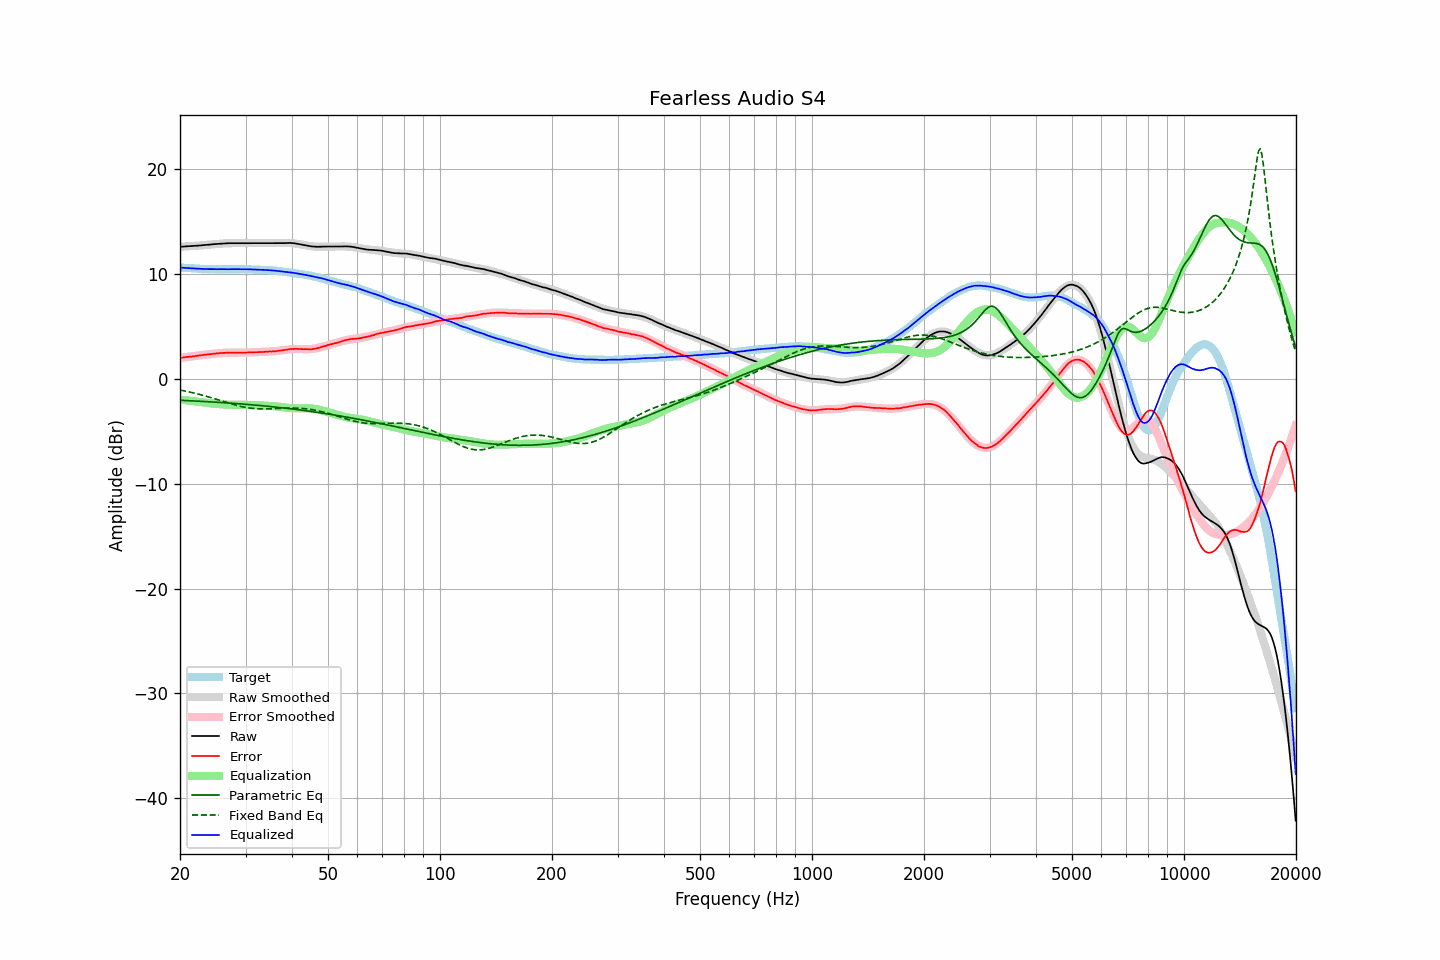

Data behind this chart, as committed beside it:
frequency, raw, error, smoothed, error_smoothed, equalization, parametric_eq, fixed_band_eq, equalized_raw, equalized_smoothed, target
20.00, 12.58, 1.99, 12.58, 1.98, -1.98, -2.06, -1.08, 10.60, 10.59, 10.59
20.20, 12.58, 2.00, 12.58, 2.00, -2.00, -2.07, -1.11, 10.58, 10.58, 10.58
20.40, 12.59, 2.02, 12.59, 2.02, -2.02, -2.07, -1.14, 10.57, 10.57, 10.57
20.61, 12.60, 2.04, 12.60, 2.04, -2.04, -2.08, -1.17, 10.56, 10.56, 10.56
20.81, 12.61, 2.07, 12.61, 2.06, -2.06, -2.09, -1.20, 10.55, 10.55, 10.54
21.02, 12.61, 2.08, 12.62, 2.08, -2.08, -2.09, -1.24, 10.53, 10.54, 10.53
21.23, 12.62, 2.10, 12.63, 2.10, -2.10, -2.10, -1.27, 10.52, 10.53, 10.52
21.44, 12.63, 2.10, 12.63, 2.12, -2.12, -2.11, -1.30, 10.51, 10.52, 10.53
21.66, 12.64, 2.13, 12.65, 2.14, -2.14, -2.12, -1.34, 10.50, 10.51, 10.51
21.87, 12.65, 2.14, 12.66, 2.16, -2.16, -2.12, -1.38, 10.50, 10.50, 10.51
22.09, 12.66, 2.17, 12.67, 2.17, -2.17, -2.13, -1.41, 10.49, 10.49, 10.49
22.31, 12.68, 2.20, 12.68, 2.19, -2.19, -2.14, -1.45, 10.49, 10.48, 10.48
22.54, 12.69, 2.22, 12.69, 2.21, -2.21, -2.15, -1.49, 10.48, 10.48, 10.47
22.76, 12.70, 2.23, 12.70, 2.23, -2.23, -2.16, -1.53, 10.47, 10.47, 10.47
22.99, 12.72, 2.26, 12.72, 2.25, -2.25, -2.16, -1.57, 10.47, 10.47, 10.46
23.22, 12.73, 2.28, 12.73, 2.27, -2.27, -2.17, -1.62, 10.46, 10.46, 10.45
23.45, 12.75, 2.29, 12.75, 2.29, -2.29, -2.18, -1.66, 10.46, 10.46, 10.46
23.69, 12.76, 2.31, 12.76, 2.31, -2.31, -2.19, -1.70, 10.45, 10.45, 10.45
23.92, 12.77, 2.33, 12.78, 2.33, -2.33, -2.20, -1.75, 10.44, 10.45, 10.44
24.16, 12.79, 2.34, 12.79, 2.35, -2.35, -2.21, -1.79, 10.45, 10.44, 10.45
24.40, 12.80, 2.35, 12.81, 2.36, -2.36, -2.22, -1.84, 10.44, 10.44, 10.45
24.65, 12.82, 2.38, 12.82, 2.38, -2.38, -2.23, -1.89, 10.44, 10.44, 10.44
24.89, 12.83, 2.39, 12.83, 2.39, -2.39, -2.23, -1.93, 10.44, 10.44, 10.44
25.14, 12.84, 2.41, 12.85, 2.41, -2.41, -2.24, -1.98, 10.43, 10.44, 10.43
25.39, 12.86, 2.43, 12.86, 2.42, -2.42, -2.25, -2.03, 10.44, 10.44, 10.43
25.65, 12.87, 2.44, 12.87, 2.43, -2.43, -2.26, -2.08, 10.44, 10.43, 10.43
25.91, 12.88, 2.45, 12.88, 2.45, -2.45, -2.27, -2.13, 10.44, 10.43, 10.43
26.16, 12.89, 2.45, 12.89, 2.46, -2.46, -2.28, -2.17, 10.44, 10.43, 10.44
26.43, 12.90, 2.47, 12.90, 2.46, -2.46, -2.29, -2.22, 10.44, 10.43, 10.43
26.69, 12.90, 2.47, 12.90, 2.47, -2.47, -2.30, -2.27, 10.43, 10.43, 10.43
26.96, 12.91, 2.48, 12.91, 2.48, -2.48, -2.31, -2.32, 10.44, 10.43, 10.43
27.23, 12.91, 2.48, 12.91, 2.48, -2.48, -2.32, -2.36, 10.43, 10.44, 10.43
27.50, 12.92, 2.49, 12.92, 2.48, -2.48, -2.34, -2.41, 10.44, 10.44, 10.43
27.77, 12.92, 2.48, 12.92, 2.48, -2.48, -2.35, -2.45, 10.44, 10.44, 10.44
28.05, 12.92, 2.49, 12.92, 2.48, -2.48, -2.36, -2.49, 10.44, 10.44, 10.43
28.33, 12.92, 2.48, 12.92, 2.48, -2.48, -2.37, -2.54, 10.44, 10.44, 10.44
28.62, 12.92, 2.48, 12.92, 2.48, -2.48, -2.38, -2.58, 10.44, 10.44, 10.44
28.90, 12.92, 2.47, 12.92, 2.48, -2.48, -2.39, -2.61, 10.44, 10.44, 10.45
29.19, 12.92, 2.47, 12.92, 2.48, -2.48, -2.40, -2.65, 10.44, 10.44, 10.45
29.48, 12.92, 2.48, 12.92, 2.48, -2.48, -2.42, -2.68, 10.44, 10.44, 10.44
29.78, 12.92, 2.48, 12.92, 2.48, -2.48, -2.43, -2.71, 10.44, 10.44, 10.44
30.08, 12.92, 2.48, 12.92, 2.49, -2.49, -2.44, -2.74, 10.43, 10.44, 10.44
30.38, 12.92, 2.50, 12.92, 2.49, -2.49, -2.45, -2.77, 10.43, 10.43, 10.42
30.68, 12.92, 2.50, 12.92, 2.49, -2.49, -2.47, -2.79, 10.43, 10.43, 10.42
30.99, 12.92, 2.50, 12.92, 2.50, -2.50, -2.48, -2.81, 10.42, 10.42, 10.42
31.30, 12.92, 2.50, 12.92, 2.50, -2.50, -2.49, -2.83, 10.42, 10.42, 10.42
31.61, 12.92, 2.51, 12.92, 2.51, -2.51, -2.51, -2.84, 10.41, 10.41, 10.41
31.93, 12.92, 2.53, 12.92, 2.52, -2.52, -2.52, -2.86, 10.40, 10.40, 10.39
32.24, 12.92, 2.52, 12.92, 2.53, -2.53, -2.53, -2.87, 10.39, 10.39, 10.40
32.57, 12.92, 2.54, 12.92, 2.53, -2.53, -2.55, -2.87, 10.39, 10.39, 10.38
32.89, 12.92, 2.54, 12.92, 2.54, -2.54, -2.56, -2.88, 10.38, 10.38, 10.38
33.22, 12.92, 2.55, 12.92, 2.55, -2.55, -2.58, -2.88, 10.38, 10.38, 10.37
33.55, 12.92, 2.55, 12.92, 2.55, -2.55, -2.59, -2.88, 10.37, 10.37, 10.37
33.89, 12.92, 2.56, 12.92, 2.56, -2.56, -2.60, -2.88, 10.36, 10.36, 10.36
34.23, 12.92, 2.58, 12.92, 2.57, -2.57, -2.62, -2.88, 10.35, 10.35, 10.34
34.57, 12.92, 2.58, 12.92, 2.58, -2.58, -2.63, -2.88, 10.34, 10.34, 10.34
34.92, 12.92, 2.60, 12.92, 2.59, -2.59, -2.65, -2.87, 10.33, 10.33, 10.32
35.27, 12.92, 2.58, 12.92, 2.60, -2.60, -2.67, -2.86, 10.32, 10.32, 10.34
35.62, 12.92, 2.61, 12.92, 2.61, -2.61, -2.68, -2.86, 10.31, 10.31, 10.31
35.97, 12.92, 2.61, 12.92, 2.62, -2.62, -2.70, -2.85, 10.30, 10.30, 10.31
... 635 more rows
